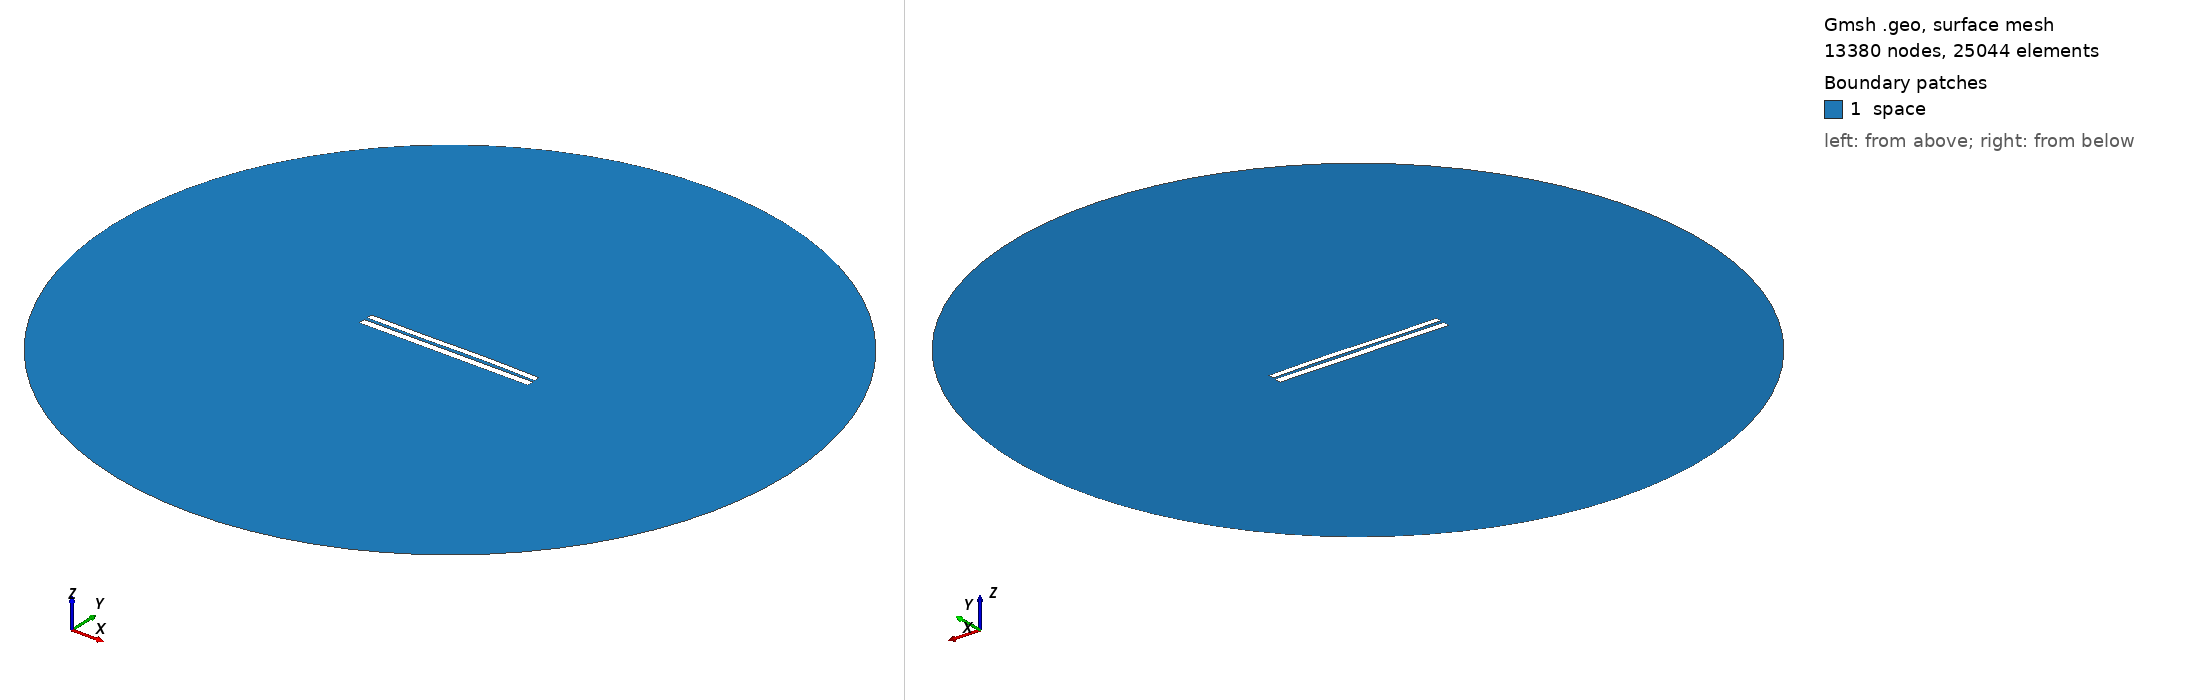

Gmsh geometry script, surface-meshed: 13380 nodes, 25044 surface elements. Boundary patches (legend numbers): 1 space. Left view from above one corner, right view from below the opposite corner. Legend entries are the model's physical surfaces. The drawing asked Gmsh for element sizes between 1% and 20% of the model's largest extent; the script's own settings can give other sizes.

=== 7078.geo (drawn) ===
//---------------------------------------
// Geometry kernel
//---------------------------------------

SetFactory("OpenCASCADE");



//---------------------------------------
// Parameters of the geometry
//---------------------------------------

// Overetch of the upper plate
overetch = 0.25;

// Distance between the plates
distance = 1.75;

// Discretization over the x axis (for the deformation)
nx = 50; 

// Length of the plate
L = 100 - overetch; 

// Number of modes
n = 4; 

// 1st mode coefficient
coeff(1) = -0.075;
beta(1) = 0.596864 * 3.1415926535 / L;

// 2nd mode coefficient
coeff(2) = 0.07499999999999998;
beta(2) = 1.49418 * 3.1415926535 / L;

// 3rd mode coefficient
coeff(3) = -0.15;
beta(3) = 2.50025 * 3.1415926535 / L;

// 4th mode coefficient
coeff(4) = 0.0;
beta(4) = 3.49999 * 3.1415926535 / L;



//---------------------------------------
// Upper plate (deformed rectangle)
//---------------------------------------

// Coordiantes of the upper plate
xmin = -50;
xmax = 50 - overetch;

// Height of the upper plate
yheight = 4 - 2 * overetch;

// Indexes of the points
UpperID[] = {};
LowerID[] = {};
LeftID[] = {};
RightID[] = {};

// Point index
p = 1;

// Horizontal edges
For i In {1:nx}
    x = xmin + (i-1)*(xmax - xmin)/(nx-1);

    y_bottom = distance / 2 + overetch;
    For j In {1:n}
        C = (Cosh(beta(j)*L) + Cos(beta(j)*L)) / (Sinh(beta(j)*L) + Sin(beta(j)*L));
        y_bottom  = y_bottom + coeff(j) * (Cosh(beta(j)*(x+50)) - Cos(beta(j)*(x+50)) - C * (Sinh(beta(j)*(x+50)) - Sin(beta(j)*(x+50))));
    EndFor

    y_top = y_bottom + yheight;

    Point(p) = {x, y_top, 0, 1.0};
    UpperID[i] = p;
    p = p + 1;

    Point(p) = {x, y_bottom, 0, 1.0};
    LowerID[i] = p;
    p = p + 1;
EndFor

// Create point lists
UpperPts[] = {}; LowerPts[] = {};
For i In {1:nx}
  UpperPts[] += {UpperID[i]};
  LowerPts[] += {LowerID[i]};
EndFor

// Build splines
Spline(1) = {UpperPts[]};
Spline(2) = {LowerPts[]};
Line(3) = {LowerPts[nx-1], UpperPts[nx-1]};
Line(4) = {LowerPts[0], UpperPts[0]};

// Build the plane surface
Curve Loop(1) = {2, 3, -1, -4};
Plane Surface(1) = {1};



//---------------------------------------
// Lower plate (rectangle)
//---------------------------------------

// Vertices
Point(1001) = {-50, -1, 0, 1.0};
Point(1002) = { 50, -1, 0, 1.0};
Point(1003) = { 50,  -5, 0, 1.0};
Point(1004) = {-50,  -5, 0, 1.0};

// Edges
Line(5) = {1001, 1002};
Line(6) = {1002, 1003};
Line(7) = {1003, 1004};
Line(8) = {1004, 1001};

// Plane surface
Line Loop(2) = {5, 6, 7, 8};
Plane Surface(2) = {2}; 



//---------------------------------------
// Outer (fictious) boundary
//---------------------------------------

// Points
Point(1005) = {0, 0, 0};       // Center
Point(1006) = {200, 0, 0};     // Start point
Point(1007) = {0, 200, 0};     // 90 degrees
Point(1008) = {-200, 0, 0};    // 180 degrees
Point(1009) = {0, -200, 0};    // 270 degrees

// Circle arcs (each needs start, center, end)
Circle(9) = {1006, 1005, 1007};
Circle(10) = {1007, 1005, 1008};
Circle(11) = {1008, 1005, 1009};
Circle(12) = {1009, 1005, 1006};

// Plane surface for the entire domain
Curve Loop(3) = {9, 10, 11, 12};
Surface(3) = {3};

// Subtract the plates from the whole domain to obtain the actual domain where we want to solve the equations
BooleanDifference{ Surface{3}; Delete; }{ Surface{1}; Surface{2}; Delete; }




//---------------------------------------
// Transfinite Lines/Curves
//---------------------------------------

// Set the number of points on the boundaries
r = 7;

// Plates
Transfinite Curve {1, 2} = 50*r Using Progression 1;
Transfinite Curve {3, 4} = 2*r Using Progression 1;
Transfinite Line {5, 7} = 50*r Using Progression 1;
Transfinite Line {6, 8} = 2*r Using Progression 1;

// Outer boundary
Transfinite Line {9, 10, 11, 12} = 20 Using Progression 1;



//---------------------------------------
// Physical groups
//---------------------------------------                

// Physical curves (boundaries)
Physical Line("force_segment", 10) = {2};
Physical Line("upper_plate", 11) = {1, 3, 4};
Physical Line("lower_plate", 12) = {5, 6, 7, 8};
Physical Line("boundary", 20) = {9, 10, 11, 12};

// Physical Surfaces
Physical Surface("space", 30) = {3};



//---------------------------------------
// 6. Generate the Mesh
//---------------------------------------

// 2D mesh generation
Mesh 2;
